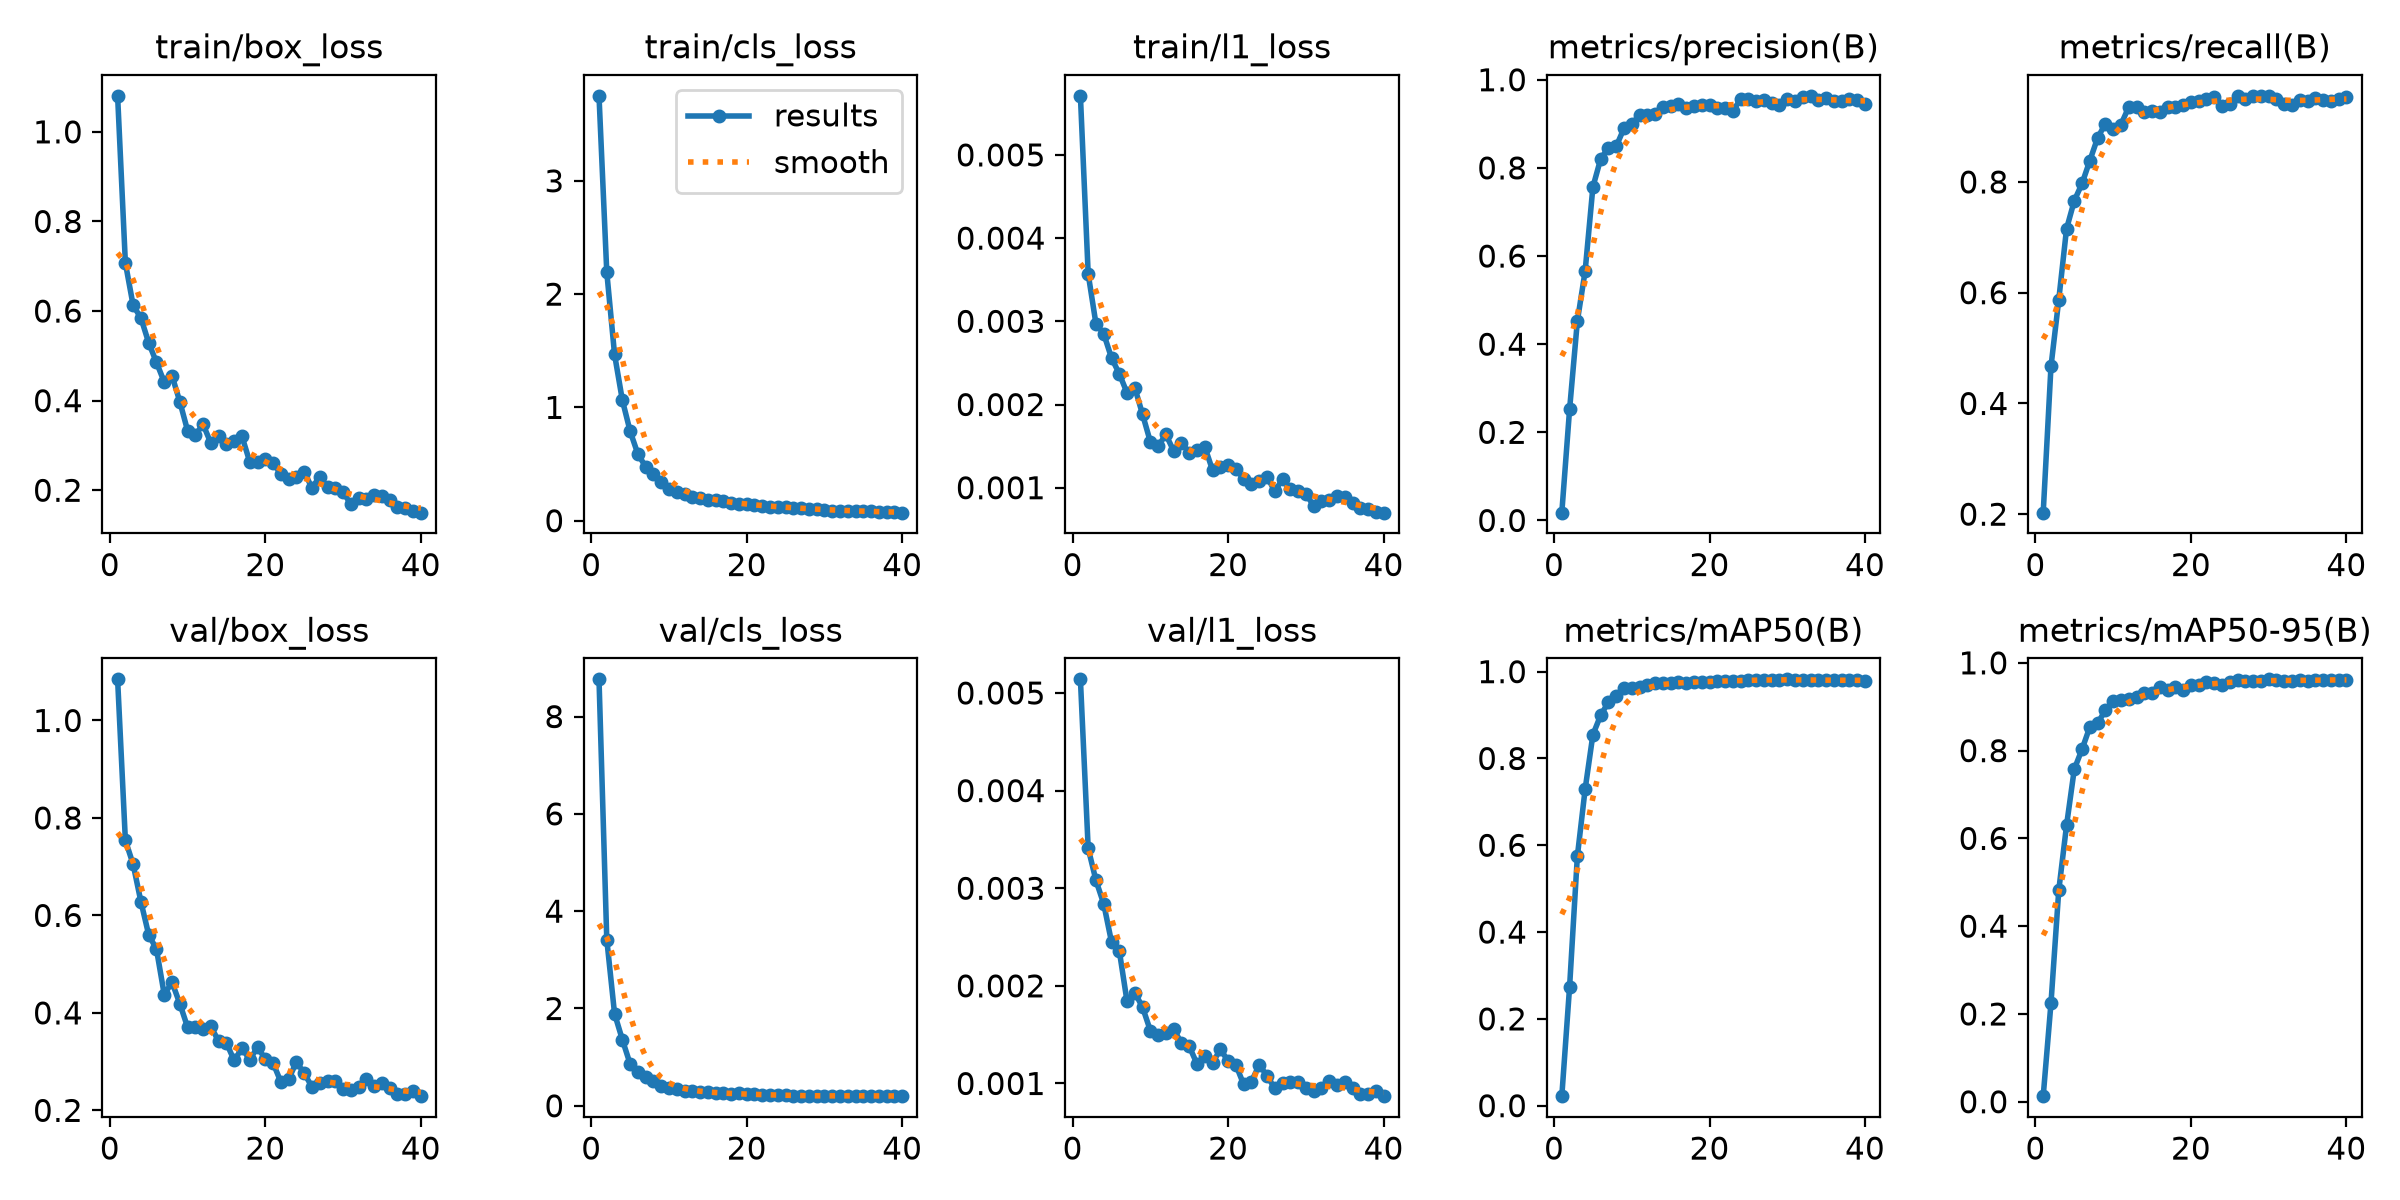

Data behind this chart, as committed beside it:
epoch, time, train/box_loss, train/cls_loss, train/l1_loss, metrics/precision(B), metrics/recall(B), metrics/mAP50(B), metrics/mAP50-95(B), val/box_loss, val/cls_loss, val/l1_loss, lr/pg0, lr/pg1, lr/pg2
1, 16, 1.08, 3.75, 0.00571, 0.01772, 0.2028, 0.02197, 0.01273, 1.084, 8.765, 0.00514, 0.0009615, 0.0009615, 0.05288
2, 27.51, 0.7074, 2.194, 0.00357, 0.2519, 0.4668, 0.2735, 0.2246, 0.754, 3.417, 0.00341, 0.001917, 0.001917, 0.00384
3, 38.67, 0.6125, 1.468, 0.00297, 0.4522, 0.5871, 0.5745, 0.4814, 0.7048, 1.893, 0.00308, 0.00191, 0.00191, 0.00191
4, 50, 0.5847, 1.065, 0.00285, 0.5657, 0.7152, 0.729, 0.6294, 0.6281, 1.361, 0.00284, 0.001865, 0.001865, 0.001865
5, 61.49, 0.529, 0.7906, 0.00256, 0.7566, 0.7662, 0.8548, 0.7579, 0.5603, 0.8612, 0.00245, 0.00182, 0.00182, 0.00182
6, 72.95, 0.4854, 0.5886, 0.00237, 0.8205, 0.7973, 0.8995, 0.8033, 0.5307, 0.7005, 0.00236, 0.001775, 0.001775, 0.001775
7, 84.31, 0.4415, 0.4762, 0.00214, 0.8458, 0.8386, 0.9298, 0.854, 0.4376, 0.592, 0.00184, 0.00173, 0.00173, 0.00173
8, 95.55, 0.4555, 0.4102, 0.0022, 0.8489, 0.8796, 0.9435, 0.8626, 0.4629, 0.5111, 0.00193, 0.001685, 0.001685, 0.001685
9, 106.9, 0.3979, 0.3398, 0.00188, 0.8899, 0.9053, 0.9626, 0.8918, 0.419, 0.4018, 0.00178, 0.00164, 0.00164, 0.00164
10, 118.2, 0.3331, 0.2799, 0.00155, 0.8985, 0.8962, 0.9629, 0.9131, 0.3707, 0.368, 0.00154, 0.001595, 0.001595, 0.001595
11, 129.5, 0.3238, 0.25, 0.0015, 0.9207, 0.9035, 0.9637, 0.9163, 0.3705, 0.3423, 0.0015, 0.00155, 0.00155, 0.00155
12, 140.8, 0.3469, 0.2337, 0.00164, 0.9211, 0.9353, 0.9694, 0.9186, 0.3666, 0.2986, 0.00152, 0.001505, 0.001505, 0.001505
13, 152.3, 0.3049, 0.2066, 0.00144, 0.9218, 0.9351, 0.9728, 0.9215, 0.3721, 0.2989, 0.00156, 0.00146, 0.00146, 0.00146
14, 163.9, 0.321, 0.1998, 0.00154, 0.9382, 0.9265, 0.9738, 0.9304, 0.3417, 0.2785, 0.00141, 0.001415, 0.001415, 0.001415
15, 175.2, 0.3035, 0.187, 0.00142, 0.9402, 0.9285, 0.9734, 0.9323, 0.3381, 0.282, 0.00138, 0.00137, 0.00137, 0.00137
16, 186.5, 0.3103, 0.1822, 0.00145, 0.9461, 0.927, 0.976, 0.9455, 0.3024, 0.2604, 0.0012, 0.001325, 0.001325, 0.001325
17, 197.8, 0.32, 0.1733, 0.00149, 0.9362, 0.9361, 0.973, 0.9378, 0.3275, 0.2569, 0.00128, 0.00128, 0.00128, 0.00128
18, 209, 0.2632, 0.1536, 0.00121, 0.9415, 0.9361, 0.9772, 0.945, 0.3038, 0.2482, 0.00121, 0.001235, 0.001235, 0.001235
19, 220.3, 0.2639, 0.1492, 0.00125, 0.9424, 0.9387, 0.9772, 0.938, 0.3298, 0.2541, 0.00135, 0.00119, 0.00119, 0.00119
20, 231.6, 0.2697, 0.1463, 0.00127, 0.9428, 0.9446, 0.9768, 0.949, 0.3052, 0.2329, 0.00123, 0.001145, 0.001145, 0.001145
21, 242.8, 0.2603, 0.1397, 0.00122, 0.9353, 0.9457, 0.9795, 0.9498, 0.2971, 0.2361, 0.00119, 0.0011, 0.0011, 0.0011
22, 254.1, 0.237, 0.1289, 0.00111, 0.935, 0.9494, 0.9787, 0.9569, 0.2583, 0.2168, 0.00099, 0.001055, 0.001055, 0.001055
23, 266.3, 0.2248, 0.1219, 0.00104, 0.9299, 0.9542, 0.9776, 0.9534, 0.264, 0.2289, 0.00102, 0.00101, 0.00101, 0.00101
24, 279, 0.2299, 0.1223, 0.00108, 0.9554, 0.9368, 0.9795, 0.95, 0.2994, 0.222, 0.00119, 0.000965, 0.000965, 0.000965
25, 291.8, 0.2407, 0.1214, 0.00113, 0.9556, 0.9399, 0.9802, 0.9557, 0.2761, 0.2191, 0.00108, 0.00092, 0.00092, 0.00092
26, 303.1, 0.2055, 0.1092, 0.00096, 0.9516, 0.9547, 0.9811, 0.9602, 0.2484, 0.207, 0.00095, 0.000875, 0.000875, 0.000875
27, 314.5, 0.2304, 0.1141, 0.0011, 0.9543, 0.9496, 0.9811, 0.9591, 0.257, 0.2063, 0.001, 0.00083, 0.00083, 0.00083
28, 325.6, 0.2069, 0.1051, 0.00098, 0.9464, 0.9552, 0.9816, 0.9587, 0.2602, 0.2053, 0.00102, 0.000785, 0.000785, 0.000785
29, 336.9, 0.2053, 0.1022, 0.00096, 0.9426, 0.9555, 0.9809, 0.9596, 0.2593, 0.2007, 0.00101, 0.00074, 0.00074, 0.00074
30, 348, 0.1966, 0.09704, 0.00093, 0.9554, 0.9545, 0.9823, 0.9624, 0.2442, 0.1988, 0.00095, 0.000695, 0.000695, 0.000695
31, 359.4, 0.1683, 0.08726, 0.00078, 0.9526, 0.9494, 0.9816, 0.9603, 0.2422, 0.1981, 0.00092, 0.00065, 0.00065, 0.00065
32, 370.8, 0.1817, 0.08995, 0.00084, 0.9615, 0.9403, 0.9808, 0.959, 0.2482, 0.2073, 0.00095, 0.000605, 0.000605, 0.000605
33, 382, 0.1796, 0.0882, 0.00085, 0.9635, 0.9381, 0.98, 0.9586, 0.2636, 0.2085, 0.00103, 0.00056, 0.00056, 0.00056
34, 393.3, 0.1887, 0.08901, 0.0009, 0.9531, 0.9485, 0.9805, 0.9599, 0.25, 0.2062, 0.00098, 0.000515, 0.000515, 0.000515
35, 404.5, 0.1881, 0.0875, 0.00089, 0.9587, 0.9459, 0.9803, 0.9591, 0.2552, 0.2094, 0.00101, 0.00047, 0.00047, 0.00047
36, 415.7, 0.1773, 0.08305, 0.00082, 0.9512, 0.9525, 0.9807, 0.9616, 0.2466, 0.2031, 0.00095, 0.000425, 0.000425, 0.000425
37, 427, 0.1634, 0.07692, 0.00076, 0.951, 0.9485, 0.9799, 0.9599, 0.2344, 0.2005, 0.00089, 0.00038, 0.00038, 0.00038
38, 438.2, 0.1594, 0.07441, 0.00074, 0.9567, 0.947, 0.9802, 0.9618, 0.2336, 0.2019, 0.00089, 0.000335, 0.000335, 0.000335
39, 449.4, 0.1526, 0.07303, 0.00071, 0.9547, 0.9497, 0.9805, 0.9618, 0.2401, 0.1993, 0.00092, 0.00029, 0.00029, 0.00029
40, 460.7, 0.15, 0.07095, 0.0007, 0.9448, 0.9532, 0.979, 0.9615, 0.2292, 0.2004, 0.00087, 0.000245, 0.000245, 0.000245
